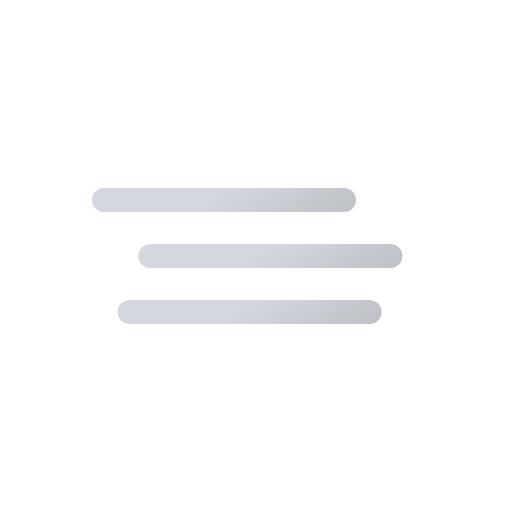
t = 0.00 s
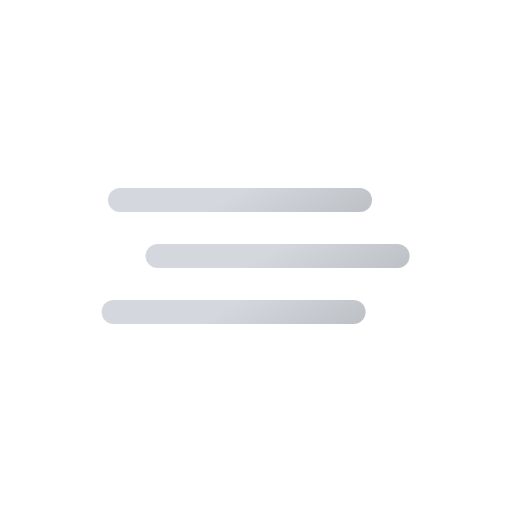
t = 0.63 s
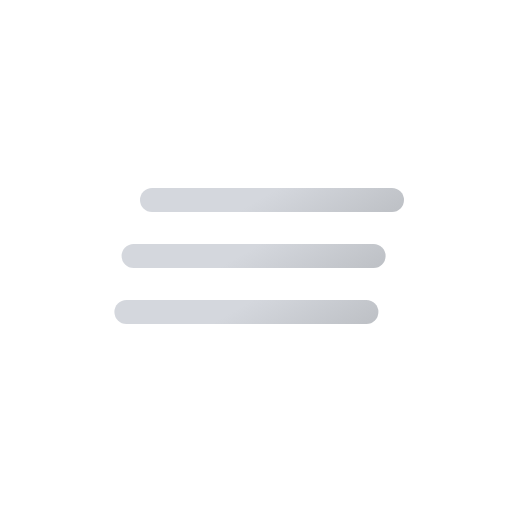
t = 1.88 s
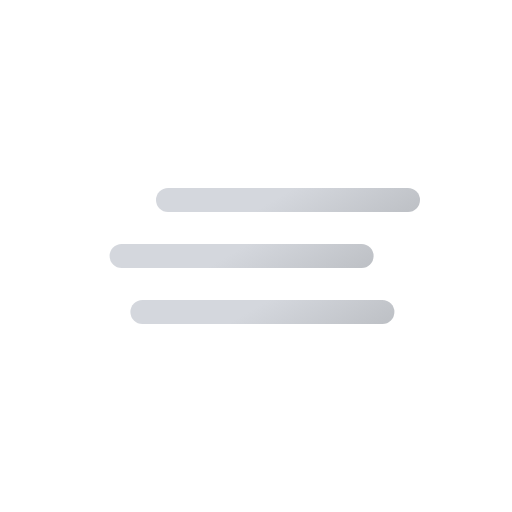
t = 2.50 s
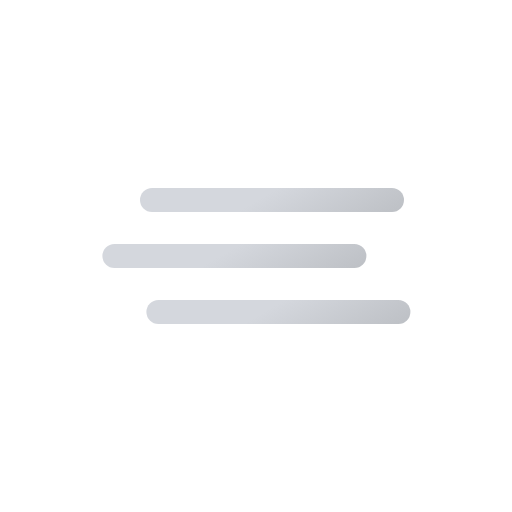
t = 3.13 s
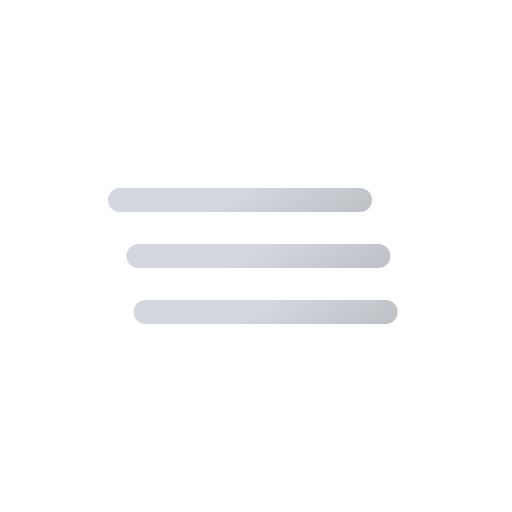
t = 4.38 s

The animated SVG that drew these frames (rendered in a browser with its animation timeline set to each time). Animation: 3 SMIL elements (animateTransform=3); one cycle of 5.00 s, repeats indefinitely.

<svg
    xmlns="http://www.w3.org/2000/svg"
    xmlns:xlink="http://www.w3.org/1999/xlink"
    viewBox="0 0 64 64"
>
    <defs>
        <linearGradient
            id="a"
            x1="27.5"
            y1="17.21"
            x2="36.5"
            y2="32.79"
            gradientUnits="userSpaceOnUse"
        >
            <stop offset="0" stop-color="#d4d7dd" />
            <stop offset="0.45" stop-color="#d4d7dd" />
            <stop offset="1" stop-color="#bec1c6" />
        </linearGradient>
        <linearGradient id="b" y1="24.21" y2="39.79" xlink:href="#a" />
        <linearGradient id="c" y1="31.21" y2="46.79" xlink:href="#a" />
    </defs>
    <line
        x1="17"
        y1="25"
        x2="47"
        y2="25"
        fill="none"
        stroke-linecap="round"
        stroke-miterlimit="10"
        stroke-width="3"
        stroke="url(#a)"
    >
        <animateTransform
            attributeName="transform"
            type="translate"
            values="-4 0; 4 0; -4 0"
            dur="5s"
            begin="0s"
            repeatCount="indefinite"
        />
    </line>
    <line
        x1="17"
        y1="32"
        x2="47"
        y2="32"
        fill="none"
        stroke-linecap="round"
        stroke-miterlimit="10"
        stroke-width="3"
        stroke="url(#b)"
    >
        <animateTransform
            attributeName="transform"
            type="translate"
            values="-3 0; 3 0; -3 0"
            dur="5s"
            begin="-2s"
            repeatCount="indefinite"
        />
    </line>
    <line
        x1="17"
        y1="39"
        x2="47"
        y2="39"
        fill="none"
        stroke-linecap="round"
        stroke-miterlimit="10"
        stroke-width="3"
        stroke="url(#c)"
    >
        <animateTransform
            attributeName="transform"
            type="translate"
            values="-4 0; 4 0; -4 0"
            dur="5s"
            begin="-4s"
            repeatCount="indefinite"
        />
    </line>
</svg>
